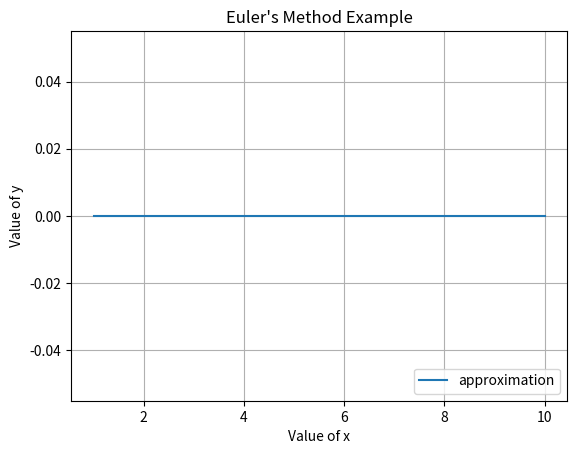

Write Python code to recreate this figure. (Note: this script raises an exception after producing the figure.)
import numpy as np
from matplotlib import pyplot as plt

def euler( f, x0, y0, x1, n):
	# determine step-size
	h = (x1-x0)/float(n)  
	# create mesh                         
	t = np.arange(x0, x1+h, h )
	# initialize w               
	w = np.zeros((n+1,))
	# set initial values                     
	t[0] = x0
	w[0] = y0   
	# apply Euler's method                       
	for i in range(1,n+1):                       
		w[i] = w[i-1] + h * f(t[i-1], w[i-1])
		t[i] = x0 + i * h
	return t,w

def f(x,y):
	return (y**2-y)/x**2
	#return (x*y**2+x)/(y-x**2*y)

vx,vy = euler(f, 1, 0, 10, 10)
for x, y in list(zip(vx, vy))[::1]:
    print("%4.1f %10.16f" % (x, y))
plt.plot(vx, vy, label='approximation' )
plt.title( "Euler's Method Example")
plt.xlabel('Value of x') 
plt.ylabel('Value of y')
plt.legend(loc=4)
plt.grid()
plt.savefig( '1_1.eps', fmt='EPS', dpi=100 )
plt.show()
